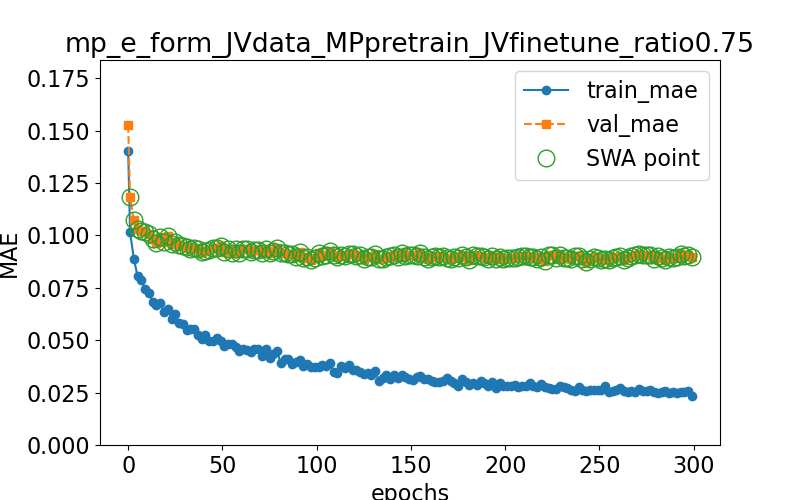

The table this chart was drawn from, first rows:
epoch, train loss, val loss, swa
0.0, 0.1403, 0.1527, n
1.0, 0.1015, 0.1182, y
3.0, 0.08896, 0.1074, y
5.0, 0.08045, 0.1032, y
7.0, 0.07891, 0.1022, y
9.0, 0.07423, 0.1015, y
11.0, 0.07247, 0.1009, y
13.0, 0.06848, 0.0982, y
15.0, 0.06684, 0.09662, y
17.0, 0.0676, 0.09938, y
19.0, 0.0636, 0.09678, y
21.0, 0.0647, 0.09971, y
23.0, 0.06023, 0.09615, y
25.0, 0.06267, 0.09676, y
27.0, 0.05805, 0.09548, y
29.0, 0.05757, 0.09514, y
31.0, 0.0549, 0.09449, y
33.0, 0.05531, 0.09354, y
35.0, 0.0556, 0.09425, y
37.0, 0.05262, 0.0936, y
39.0, 0.05047, 0.09207, y
41.0, 0.05236, 0.09279, y
43.0, 0.04959, 0.09329, y
45.0, 0.04985, 0.0938, y
47.0, 0.05105, 0.09403, y
49.0, 0.04985, 0.09494, y
51.0, 0.04709, 0.09212, y
53.0, 0.04814, 0.09352, y
55.0, 0.04818, 0.0918, y
57.0, 0.04694, 0.09339, y
59.0, 0.04466, 0.09155, y
61.0, 0.04594, 0.09375, y
63.0, 0.04525, 0.09353, y
65.0, 0.04432, 0.09235, y
67.0, 0.04566, 0.09291, y
69.0, 0.04568, 0.09318, y
71.0, 0.0423, 0.09175, y
73.0, 0.04571, 0.0934, y
75.0, 0.04173, 0.09174, y
77.0, 0.04362, 0.09238, y
79.0, 0.0447, 0.0941, y
81.0, 0.0389, 0.09161, y
83.0, 0.04117, 0.09142, y
85.0, 0.04094, 0.09106, y
87.0, 0.0385, 0.09107, y
89.0, 0.03959, 0.08993, y
91.0, 0.04062, 0.0919, y
93.0, 0.03769, 0.0893, y
95.0, 0.03885, 0.08964, y
97.0, 0.03699, 0.08825, y
99.0, 0.03706, 0.0892, y
101.0, 0.03709, 0.09171, y
103.0, 0.03807, 0.09017, y
105.0, 0.03761, 0.09053, y
107.0, 0.03926, 0.09255, y
109.0, 0.03474, 0.09051, y
111.0, 0.03443, 0.08957, y
113.0, 0.03781, 0.09076, y
115.0, 0.0369, 0.09028, y
117.0, 0.03805, 0.09136, y
... 91 more rows
